The GitHub repository marcgror/Pokemon-Classification-using-CNN contains a labelled image folder "data" with 7 categories: bulbasaur, kyogre, mew, mewtwo, palkia, pikachu, vulpix. Examples follow, each with its label.

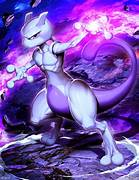
Label: mewtwo

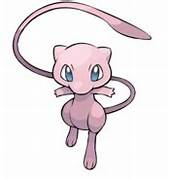
Label: mew

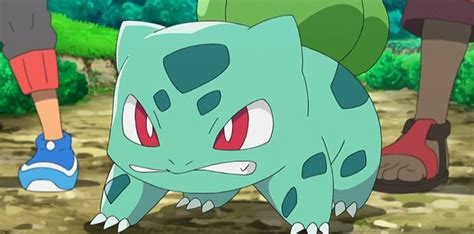
Label: bulbasaur

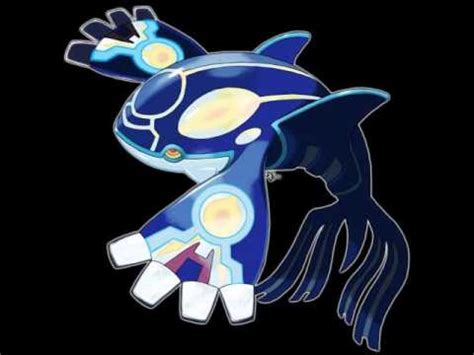
Label: kyogre

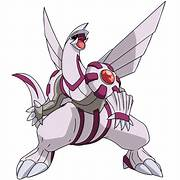
Label: palkia

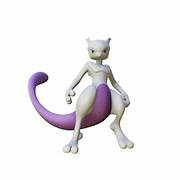
Label: mewtwo
